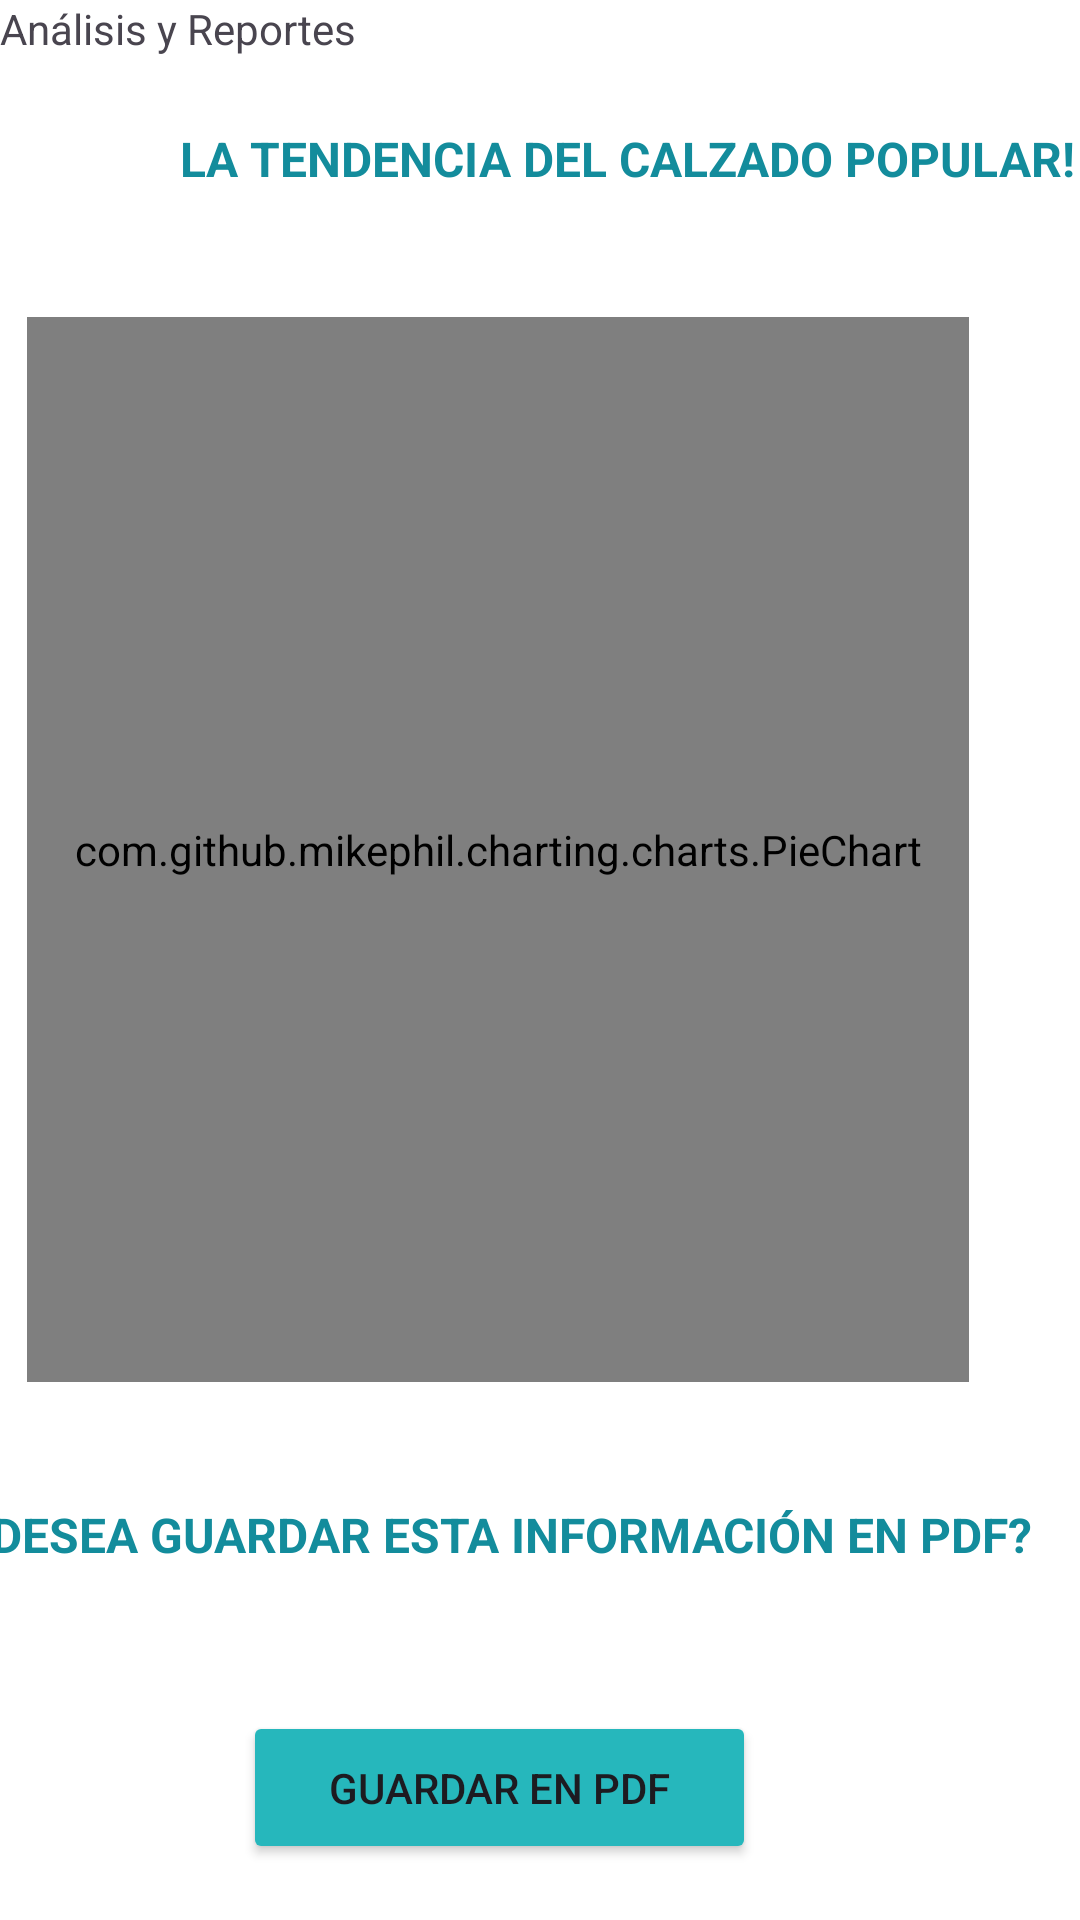

Android layout source for this screen:
<!-- AndroidManifest.xml: application theme Theme.YourRace -->
<!-- res/layout/fragment_analysis_reports.xml -->
<?xml version="1.0" encoding="utf-8"?>
<FrameLayout xmlns:android="http://schemas.android.com/apk/res/android"
    xmlns:app="http://schemas.android.com/apk/res-auto"
    xmlns:tools="http://schemas.android.com/tools"
    android:layout_width="match_parent"
    android:layout_height="match_parent"
    tools:context=".Fragments.Reportes.FragmentAnalysisReports">


    <androidx.constraintlayout.widget.ConstraintLayout
        android:layout_width="match_parent"
        android:layout_height="match_parent"
        android:background="#FFFFFF">

        <TextView
            android:id="@+id/textView17"
            android:layout_width="match_parent"
            android:layout_height="wrap_content"
            android:text="@string/menu_analysis_reports"
            app:layout_constraintStart_toStartOf="parent"
            app:layout_constraintTop_toTopOf="parent" />

        <com.github.mikephil.charting.charts.PieChart
            android:id="@+id/pieChart"
            android:layout_width="314dp"
            android:layout_height="355dp"
            android:layout_marginTop="42dp"
            android:layout_marginEnd="37dp"
            android:typeface="monospace"
            app:layout_constraintEnd_toEndOf="parent"
            app:layout_constraintTop_toBottomOf="@+id/textView2"
            tools:ignore="MissingConstraints" />

        <TextView
            android:id="@+id/textView2"
            android:layout_width="wrap_content"
            android:layout_height="wrap_content"
            android:layout_marginStart="60dp"
            android:layout_marginTop="23dp"
            android:text="LA TENDENCIA DEL CALZADO POPULAR!"
            android:textColor="#138C9C"
            android:textSize="16sp"
            android:textStyle="bold"
            app:layout_constraintStart_toStartOf="parent"
            app:layout_constraintTop_toBottomOf="@+id/textView17" />

        <TextView
            android:id="@+id/textView3"
            android:layout_width="wrap_content"
            android:layout_height="wrap_content"
            android:layout_marginTop="40dp"
            android:layout_marginEnd="16dp"
            android:text="DESEA GUARDAR ESTA INFORMACIÓN EN PDF?"
            android:textColor="#138C9C"
            android:textSize="16sp"
            android:textStyle="bold"
            app:layout_constraintEnd_toEndOf="parent"
            app:layout_constraintTop_toBottomOf="@+id/pieChart" />

        <Button
            android:id="@+id/savePdfButton"
            android:layout_width="171dp"
            android:layout_height="51dp"
            android:layout_marginTop="48dp"
            android:layout_marginEnd="108dp"
            android:backgroundTint="#26B7BC"
            android:text="GUARDAR EN PDF"
            app:layout_constraintEnd_toEndOf="parent"
            app:layout_constraintTop_toBottomOf="@+id/textView3" />

    </androidx.constraintlayout.widget.ConstraintLayout>

</FrameLayout>
<!-- resources referenced by this layout -->
<resources>
  <string name="menu_analysis_reports">Análisis y Reportes</string>
  <style name="Theme.YourRace" parent="Base.Theme.YourRace" />
  <style name="Base.Theme.YourRace" parent="Theme.Material3.DayNight.NoActionBar">
          
          
      </style>
</resources>
